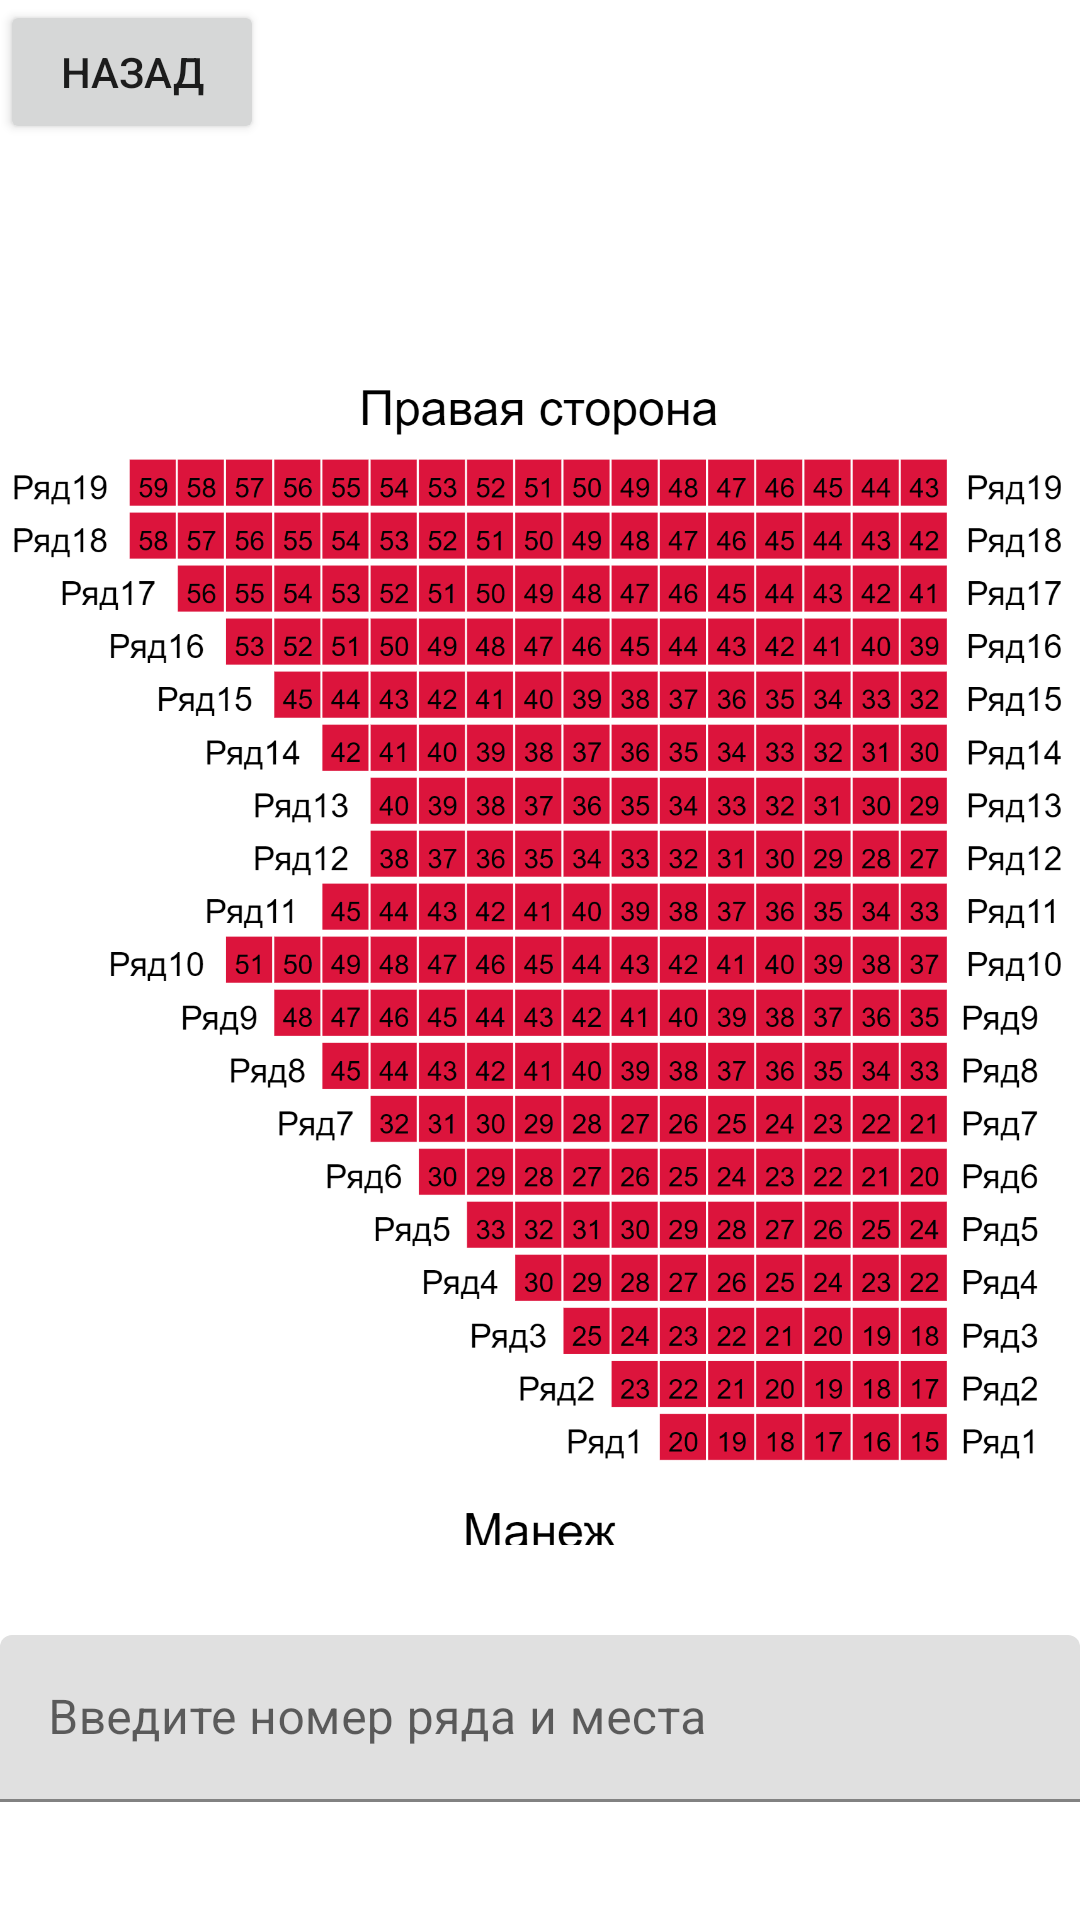

Android layout source for this screen:
<!-- AndroidManifest.xml: application theme Theme.Circus -->
<!-- res/layout/sector2.xml -->
<?xml version="1.0" encoding="utf-8"?>
<androidx.constraintlayout.widget.ConstraintLayout
    xmlns:android="http://schemas.android.com/apk/res/android"
    xmlns:app="http://schemas.android.com/apk/res-auto"
    xmlns:tools="http://schemas.android.com/tools"
    android:layout_width="match_parent"
    android:layout_height="match_parent">

    <ImageView
        android:id="@+id/imageView2"
        android:layout_width="wrap_content"
        android:layout_height="wrap_content"
        app:layout_constraintStart_toStartOf="parent"
        app:layout_constraintTop_toTopOf="parent"
        app:srcCompat="@drawable/s2"
        tools:srcCompat="@drawable/s2" />
    <Button
        android:id="@+id/button"
        android:layout_width="wrap_content"
        android:layout_height="wrap_content"
        android:onClick="goToSector"
        android:text="Назад"
        app:layout_constraintStart_toStartOf="parent"
        app:layout_constraintTop_toTopOf="parent" />

    <com.google.android.material.textfield.TextInputLayout
        android:layout_width="match_parent"
        android:layout_height="wrap_content"
        android:layout_marginTop="545dp"
        app:layout_constraintEnd_toEndOf="parent"
        app:layout_constraintStart_toStartOf="parent"
        app:layout_constraintTop_toTopOf="@+id/imageView2">

        <com.google.android.material.textfield.TextInputEditText
            android:layout_width="match_parent"
            android:layout_height="wrap_content"
            android:hint="Введите номер ряда и места" />
    </com.google.android.material.textfield.TextInputLayout>
</androidx.constraintlayout.widget.ConstraintLayout>
<!-- resources referenced by this layout -->
<resources>
  <!-- drawable s2: png bitmap (drawable, 362094 bytes) -->
  <style name="Theme.Circus" parent="Theme.MaterialComponents.DayNight.DarkActionBar">
          
          <item name="colorPrimary">@color/purple_500</item>
          <item name="colorPrimaryVariant">@color/purple_700</item>
          <item name="colorOnPrimary">@color/white</item>
          
          <item name="colorSecondary">@color/teal_200</item>
          <item name="colorSecondaryVariant">@color/teal_700</item>
          <item name="colorOnSecondary">@color/black</item>
          
          <item name="android:statusBarColor" tools:targetApi="l">?attr/colorPrimaryVariant</item>
          
      </style>
  <!-- not gathered from this repository: default colours our renderer supplied (Android Studio template values) -->
  <color name="purple_500">#FF6200EE</color>
  <color name="purple_700">#FF3700B3</color>
  <color name="teal_200">#FF03DAC5</color>
  <color name="teal_700">#FF018786</color>
  <color name="black">#FF000000</color>
  <color name="white">#FFFFFFFF</color>
</resources>
